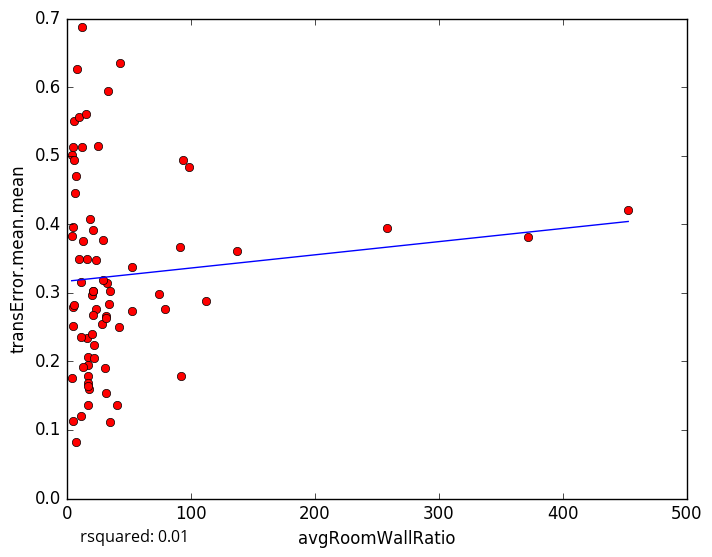

The data file committed next to this chart (first rows):
avgRoomWallRatio, transError.mean.mean
94.02, 0.4941
23.1, 0.3475
17.22, 0.178
34.92, 0.1115
40.14, 0.1357
4.16, 0.5005
98.27, 0.4835
32.06, 0.3147
31.89, 0.2668
17.03, 0.136
17.88, 0.1603
5.319, 0.1133
11.63, 0.1205
16.71, 0.1687
4.19, 0.1753
4.585, 0.251
28.27, 0.2551
78.86, 0.2757
5.768, 0.5509
9.945, 0.3487
9.402, 0.5567
15.59, 0.5606
13.29, 0.3756
5.367, 0.4934
16.42, 0.3492
5.206, 0.5119
3.896, 0.3829
28.75, 0.3767
17.02, 0.2062
16.57, 0.2345
41.71, 0.2505
42.73, 0.6358
74.58, 0.2989
31.92, 0.2635
5.207, 0.2792
7.424, 0.47
7.633, 0.08279
21.7, 0.2243
137.6, 0.3607
20.65, 0.2974
12.58, 0.6874
32.85, 0.5948
23.83, 0.2767
21.43, 0.268
257.9, 0.3943
18.44, 0.4073
21.17, 0.3019
52.12, 0.3378
21.16, 0.302
372.1, 0.3811
21.63, 0.2053
17.18, 0.1642
52.68, 0.2737
452.7, 0.4201
11.06, 0.3151
20.86, 0.3912
29.1, 0.3193
33.9, 0.2839
17, 0.1941
13.03, 0.1912
... 18 more rows
